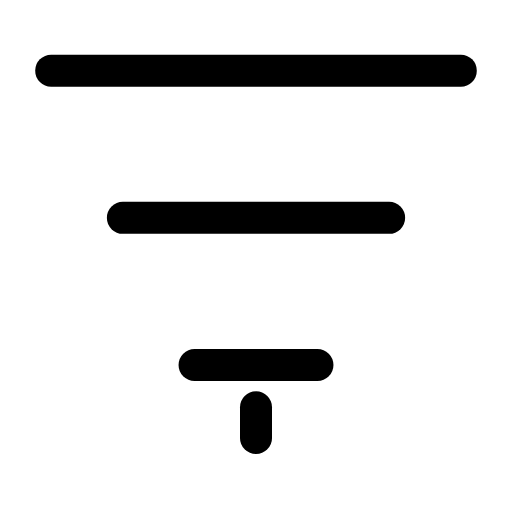
t = 0.00 s
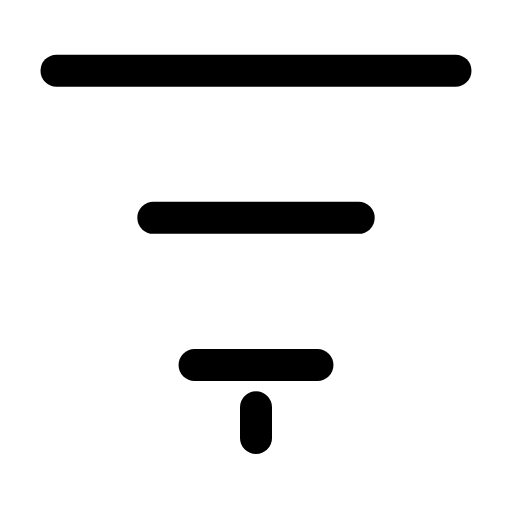
t = 0.27 s
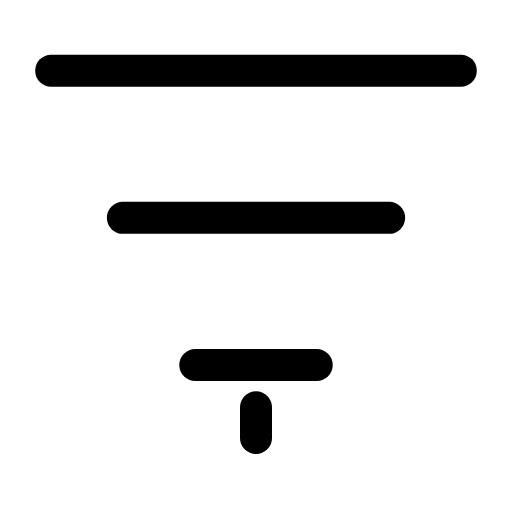
t = 0.52 s
t = 0.78 s: frame unchanged from t = 0.00 s, image omitted
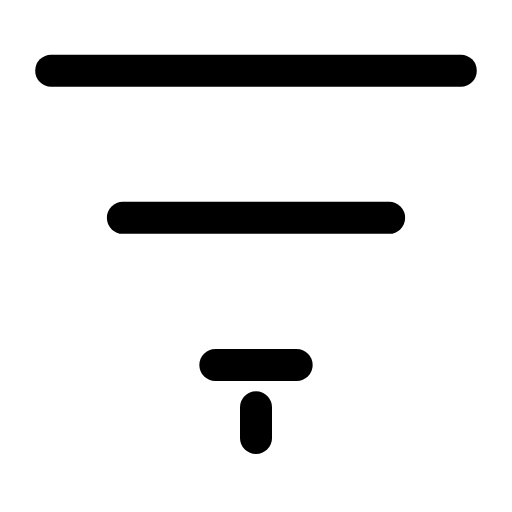
t = 1.07 s
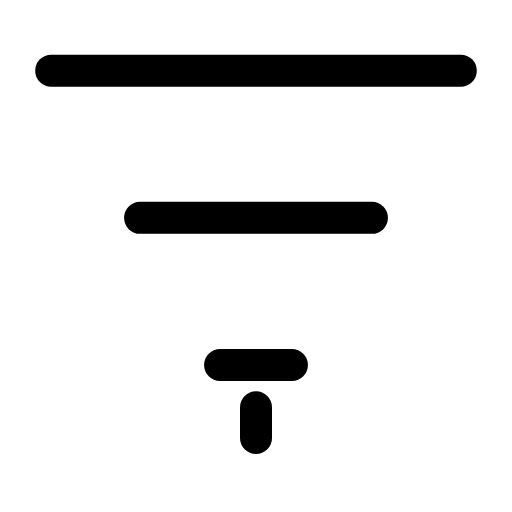
t = 1.12 s

The animated SVG that drew these frames (rendered in a browser with its animation timeline set to each time). Animation: 6 SMIL elements (animate=6); one cycle of 1.60 s, repeats indefinitely.

<svg xmlns="http://www.w3.org/2000/svg" width="24" height="24" viewBox="0 0 24 24" fill="none"><g transform="translate(-2.4 -4.188) scale(1.2)"><line stroke="currentColor" stroke-width="1.25" stroke-linecap="round" stroke-linejoin="round" fill="none" x1="4" y1="6.25" x2="20" y2="6.25"><animate attributeName="x1" values="4;4;5.2;4;4;4;4;5.2;4;4;4" keyTimes="0;0.045;0.144;0.2475;0.45;0.6;0.735;0.804;0.87;0.9;1" dur="1.6s" repeatCount="indefinite" calcMode="spline" keySplines="0.16 1 0.3 1;0.16 1 0.3 1;0.16 1 0.3 1;0.16 1 0.3 1;0.16 1 0.3 1;0.16 1 0.3 1;0.16 1 0.3 1;0.16 1 0.3 1;0.16 1 0.3 1;0.16 1 0.3 1"/><animate attributeName="x2" values="20;20;18.8;20;20;20;20;18.8;20;20;20" keyTimes="0;0.045;0.144;0.2475;0.45;0.6;0.735;0.804;0.87;0.9;1" dur="1.6s" repeatCount="indefinite" calcMode="spline" keySplines="0.16 1 0.3 1;0.16 1 0.3 1;0.16 1 0.3 1;0.16 1 0.3 1;0.16 1 0.3 1;0.16 1 0.3 1;0.16 1 0.3 1;0.16 1 0.3 1;0.16 1 0.3 1;0.16 1 0.3 1"/></line><line stroke="currentColor" stroke-width="1.25" stroke-linecap="round" stroke-linejoin="round" fill="none" x1="6.75" y1="12" x2="17.25" y2="12"><animate attributeName="x1" values="6.8;6.8;8;6.8;6.8;6.8;6.8;8;6.8;6.8;6.8" keyTimes="0;0.108;0.207;0.3105;0.45;0.6;0.693;0.762;0.828;0.9;1" dur="1.6s" repeatCount="indefinite" calcMode="spline" keySplines="0.16 1 0.3 1;0.16 1 0.3 1;0.16 1 0.3 1;0.16 1 0.3 1;0.16 1 0.3 1;0.16 1 0.3 1;0.16 1 0.3 1;0.16 1 0.3 1;0.16 1 0.3 1;0.16 1 0.3 1"/><animate attributeName="x2" values="17.2;17.2;16;17.2;17.2;17.2;17.2;16;17.2;17.2;17.2" keyTimes="0;0.108;0.207;0.3105;0.45;0.6;0.693;0.762;0.828;0.9;1" dur="1.6s" repeatCount="indefinite" calcMode="spline" keySplines="0.16 1 0.3 1;0.16 1 0.3 1;0.16 1 0.3 1;0.16 1 0.3 1;0.16 1 0.3 1;0.16 1 0.3 1;0.16 1 0.3 1;0.16 1 0.3 1;0.16 1 0.3 1;0.16 1 0.3 1"/></line><line stroke="currentColor" stroke-width="1.25" stroke-linecap="round" stroke-linejoin="round" fill="none" x1="9.6" y1="17.75" x2="14.4" y2="17.75"><animate attributeName="x1" values="9.6;9.6;10.6;9.6;9.6;9.6;9.6;10.6;9.6;9.6;9.6" keyTimes="0;0.171;0.27;0.3735;0.45;0.6;0.651;0.72;0.786;0.9;1" dur="1.6s" repeatCount="indefinite" calcMode="spline" keySplines="0.16 1 0.3 1;0.16 1 0.3 1;0.16 1 0.3 1;0.16 1 0.3 1;0.16 1 0.3 1;0.16 1 0.3 1;0.16 1 0.3 1;0.16 1 0.3 1;0.16 1 0.3 1;0.16 1 0.3 1"/><animate attributeName="x2" values="14.4;14.4;13.4;14.4;14.4;14.4;14.4;13.4;14.4;14.4;14.4" keyTimes="0;0.171;0.27;0.3735;0.45;0.6;0.651;0.72;0.786;0.9;1" dur="1.6s" repeatCount="indefinite" calcMode="spline" keySplines="0.16 1 0.3 1;0.16 1 0.3 1;0.16 1 0.3 1;0.16 1 0.3 1;0.16 1 0.3 1;0.16 1 0.3 1;0.16 1 0.3 1;0.16 1 0.3 1;0.16 1 0.3 1;0.16 1 0.3 1"/></line><line stroke="currentColor" stroke-width="1.25" stroke-linecap="round" stroke-linejoin="round" fill="none" x1="12" y1="19.4" x2="12" y2="20.6"></line></g></svg>
